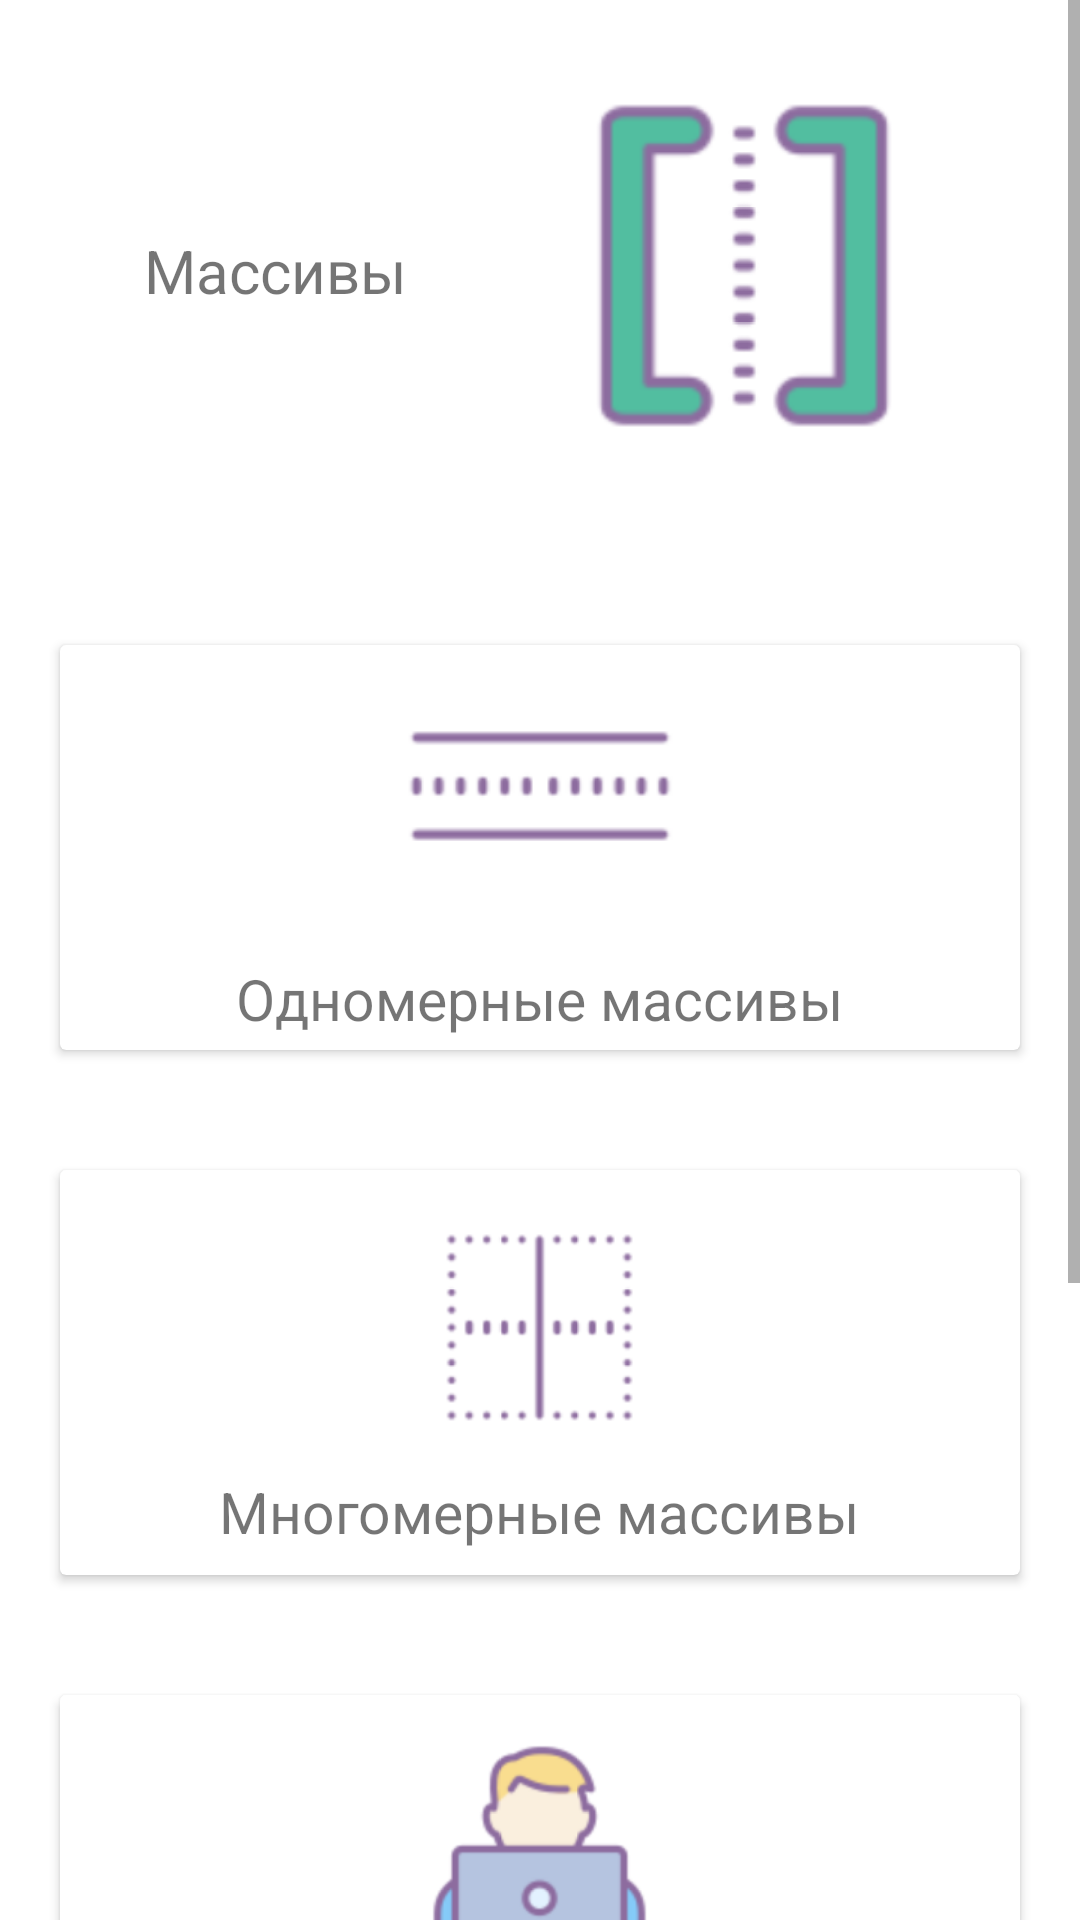

This screen was rendered from an Android layout file. Write that file and the resources it references.
<!-- AndroidManifest.xml: application theme Theme.Test -->
<!-- res/layout/arrays_fragment_arrays.xml -->
<?xml version="1.0" encoding="utf-8"?>
<ScrollView xmlns:android="http://schemas.android.com/apk/res/android"
    xmlns:app="http://schemas.android.com/apk/res-auto"
    xmlns:tools="http://schemas.android.com/tools"
    android:id="@+id/scrollView"
    android:layout_width="match_parent"
    android:layout_height="match_parent"
    app:layout_scrollFlags="scroll"
    tools:context=".arrays.Arrays">

    <androidx.constraintlayout.widget.ConstraintLayout
        android:layout_width="match_parent"
        android:layout_height="wrap_content">

        <LinearLayout
            android:id="@+id/linearLayout4"
            android:layout_width="0dp"
            android:layout_height="175dp"
            android:layout_marginBottom="8dp"
            android:orientation="horizontal"
            android:padding="10dp"
            app:layout_constraintBottom_toTopOf="@+id/imageButton"
            app:layout_constraintEnd_toEndOf="parent"
            app:layout_constraintStart_toStartOf="parent"
            app:layout_constraintTop_toBottomOf="@+id/linearLayout2">

            <androidx.cardview.widget.CardView
                android:id="@+id/myCard_Practice"
                android:layout_width="0dp"
                android:layout_height="match_parent"
                android:layout_margin="10dp"
                android:layout_weight="1">

                <RelativeLayout
                    android:layout_width="match_parent"
                    android:layout_height="match_parent">

                    <TextView
                        android:id="@+id/textViewTest"
                        android:layout_width="241dp"
                        android:layout_height="75dp"
                        android:layout_below="@+id/imageViewPractice"
                        android:layout_alignParentStart="true"
                        android:layout_alignParentEnd="true"
                        android:layout_alignParentBottom="true"
                        android:layout_marginStart="81dp"
                        android:layout_marginTop="14dp"
                        android:layout_marginEnd="50dp"
                        android:layout_marginBottom="3dp"
                        android:text="Практические задания"
                        android:textSize="19sp"
                        app:fontFamily="@font/third" />

                    <ImageView
                        android:id="@+id/imageViewPractice"
                        android:layout_width="75dp"
                        android:layout_height="75dp"
                        android:layout_centerHorizontal="true"
                        android:layout_marginTop="15dp"
                        app:srcCompat="@drawable/icons8__100" />

                </RelativeLayout>
            </androidx.cardview.widget.CardView>

        </LinearLayout>

        <LinearLayout
            android:id="@+id/linearLayout1"
            android:layout_width="0dp"
            android:layout_height="175dp"
            android:orientation="horizontal"
            android:padding="10dp"
            app:layout_constraintBottom_toTopOf="@+id/linearLayout"
            app:layout_constraintEnd_toEndOf="parent"
            app:layout_constraintHorizontal_bias="0.0"
            app:layout_constraintStart_toStartOf="parent"
            app:layout_constraintTop_toBottomOf="@+id/imageView13">

            <androidx.cardview.widget.CardView
                android:id="@+id/myCard_OneArray"
                android:layout_width="0dp"
                android:layout_height="match_parent"
                android:layout_margin="10dp"
                android:layout_weight="1">

                <RelativeLayout
                    android:layout_width="match_parent"
                    android:layout_height="match_parent">

                    <ImageView
                        android:id="@+id/imageViewOneArray"
                        android:layout_width="match_parent"
                        android:layout_height="94dp"
                        android:gravity="center_horizontal"
                        app:srcCompat="@drawable/icons8_drag_list_up_100" />

                    <TextView
                        android:id="@+id/textViewOneArray"
                        android:layout_width="wrap_content"
                        android:layout_height="wrap_content"
                        android:layout_below="@+id/imageViewOneArray"
                        android:layout_centerInParent="true"
                        android:layout_marginTop="11dp"
                        android:text="Одномерные массивы"
                        android:textSize="19sp"
                        app:fontFamily="@font/third" />
                </RelativeLayout>

            </androidx.cardview.widget.CardView>
        </LinearLayout>

        <LinearLayout
            android:id="@+id/linearLayout"
            android:layout_width="0dp"
            android:layout_height="175dp"
            android:orientation="horizontal"
            android:padding="10dp"
            app:layout_constraintBottom_toTopOf="@+id/linearLayout2"
            app:layout_constraintEnd_toEndOf="parent"
            app:layout_constraintHorizontal_bias="0.0"
            app:layout_constraintStart_toStartOf="parent"
            app:layout_constraintTop_toBottomOf="@+id/linearLayout1">

            <androidx.cardview.widget.CardView
                android:id="@+id/myCard_TwoArray"
                android:layout_width="0dp"
                android:layout_height="match_parent"
                android:layout_margin="10dp"
                android:layout_weight="1">

                <RelativeLayout
                    android:layout_width="match_parent"
                    android:layout_height="match_parent">

                    <TextView
                        android:id="@+id/textViewTwoArray"
                        android:layout_width="wrap_content"
                        android:layout_height="wrap_content"
                        android:layout_below="@+id/imageViewTwoArray"
                        android:layout_centerHorizontal="true"
                        android:layout_marginTop="11dp"
                        android:text="Многомерные массивы"
                        android:textSize="19sp"
                        app:fontFamily="@font/third" />

                    <ImageView
                        android:id="@+id/imageViewTwoArray"
                        android:layout_width="75dp"
                        android:layout_height="75dp"
                        android:layout_centerHorizontal="true"
                        android:layout_marginTop="15dp"
                        app:srcCompat="@drawable/icons8_border_vertical_100" />
                </RelativeLayout>
            </androidx.cardview.widget.CardView>
        </LinearLayout>

        <LinearLayout
            android:id="@+id/linearLayout2"
            android:layout_width="0dp"
            android:layout_height="175dp"
            android:layout_marginBottom="2dp"
            android:orientation="horizontal"
            android:padding="10dp"
            app:layout_constraintBottom_toTopOf="@+id/linearLayout2"
            app:layout_constraintEnd_toEndOf="parent"
            app:layout_constraintHorizontal_bias="0.0"
            app:layout_constraintStart_toStartOf="parent"
            app:layout_constraintTop_toBottomOf="@+id/linearLayout">

            <androidx.cardview.widget.CardView
                android:id="@+id/myCard_MethodsArray"
                android:layout_width="0dp"
                android:layout_height="match_parent"
                android:layout_margin="10dp"
                android:layout_weight="1">

                <RelativeLayout
                    android:layout_width="match_parent"
                    android:layout_height="match_parent">

                    <TextView
                        android:id="@+id/textViewMethodsArray"
                        android:layout_width="wrap_content"
                        android:layout_height="wrap_content"
                        android:layout_below="@+id/imageViewMethodsArray"
                        android:layout_centerHorizontal="true"
                        android:layout_marginTop="11dp"
                        android:text="Методы работы с массивами"
                        android:textSize="19sp"
                        app:fontFamily="@font/third" />

                    <ImageView
                        android:id="@+id/imageViewMethodsArray"
                        android:layout_width="75dp"
                        android:layout_height="75dp"
                        android:layout_centerHorizontal="true"
                        android:layout_marginTop="15dp"
                        app:srcCompat="@drawable/icons8_working_with_a_laptop_100" />
                </RelativeLayout>
            </androidx.cardview.widget.CardView>
        </LinearLayout>

        <ImageView
            android:id="@+id/imageView13"
            android:layout_width="114dp"
            android:layout_height="113dp"
            android:layout_marginStart="23dp"
            android:layout_marginTop="32dp"
            android:layout_marginEnd="31dp"
            android:layout_marginBottom="50dp"
            app:layout_constraintBottom_toTopOf="@+id/linearLayout1"
            app:layout_constraintEnd_toEndOf="parent"
            app:layout_constraintStart_toEndOf="@+id/textView12"
            app:layout_constraintTop_toTopOf="parent"
            app:srcCompat="@drawable/icons8_square_brackets_100" />

        <TextView
            android:id="@+id/textView12"
            android:layout_width="wrap_content"
            android:layout_height="wrap_content"
            android:layout_marginStart="24dp"
            android:layout_marginEnd="8dp"
            android:layout_marginBottom="20dp"
            android:text="Массивы"
            android:textSize="20sp"
            app:fontFamily="@font/baloo_cyrillic"
            app:layout_constraintBottom_toTopOf="@+id/linearLayout1"
            app:layout_constraintEnd_toStartOf="@+id/imageView13"
            app:layout_constraintHorizontal_bias="0.0"
            app:layout_constraintStart_toStartOf="parent"
            app:layout_constraintTop_toTopOf="parent"
            app:layout_constraintVertical_bias="0.517" />

        <ImageButton
            android:id="@+id/imageButton"
            android:layout_width="47dp"
            android:layout_height="47dp"
            android:layout_marginStart="343dp"
            android:layout_marginTop="8dp"
            android:layout_marginEnd="21dp"
            android:background="@null"
            android:scaleType="fitXY"
            app:layout_constraintBottom_toBottomOf="parent"
            app:layout_constraintEnd_toEndOf="parent"
            app:layout_constraintStart_toStartOf="parent"
            app:layout_constraintTop_toBottomOf="@+id/linearLayout4"
            app:srcCompat="@drawable/icons8_undo_64" />

    </androidx.constraintlayout.widget.ConstraintLayout>
</ScrollView>
<!-- resources referenced by this layout -->
<resources>
  <style name="Theme.Test" parent="Theme.MaterialComponents.DayNight.DarkActionBar">
          
          <item name="colorPrimary">@color/purple_500</item>
          <item name="colorPrimaryVariant">@color/purple_700</item>
          <item name="colorOnPrimary">@color/black</item>
          
          <item name="colorSecondary">@color/teal_200</item>
          <item name="colorSecondaryVariant">@color/teal_700</item>
          <item name="colorOnSecondary">@color/black</item>
          
          <item name="android:statusBarColor" tools:targetApi="l">?attr/colorPrimaryVariant</item>
          
      </style>
  <!-- not gathered from this repository: default colours our renderer supplied (Android Studio template values) -->
  <color name="purple_500">#FF6200EE</color>
  <color name="purple_700">#FF3700B3</color>
  <color name="teal_200">#FF03DAC5</color>
  <color name="teal_700">#FF018786</color>
  <color name="black">#FF000000</color>
</resources>
